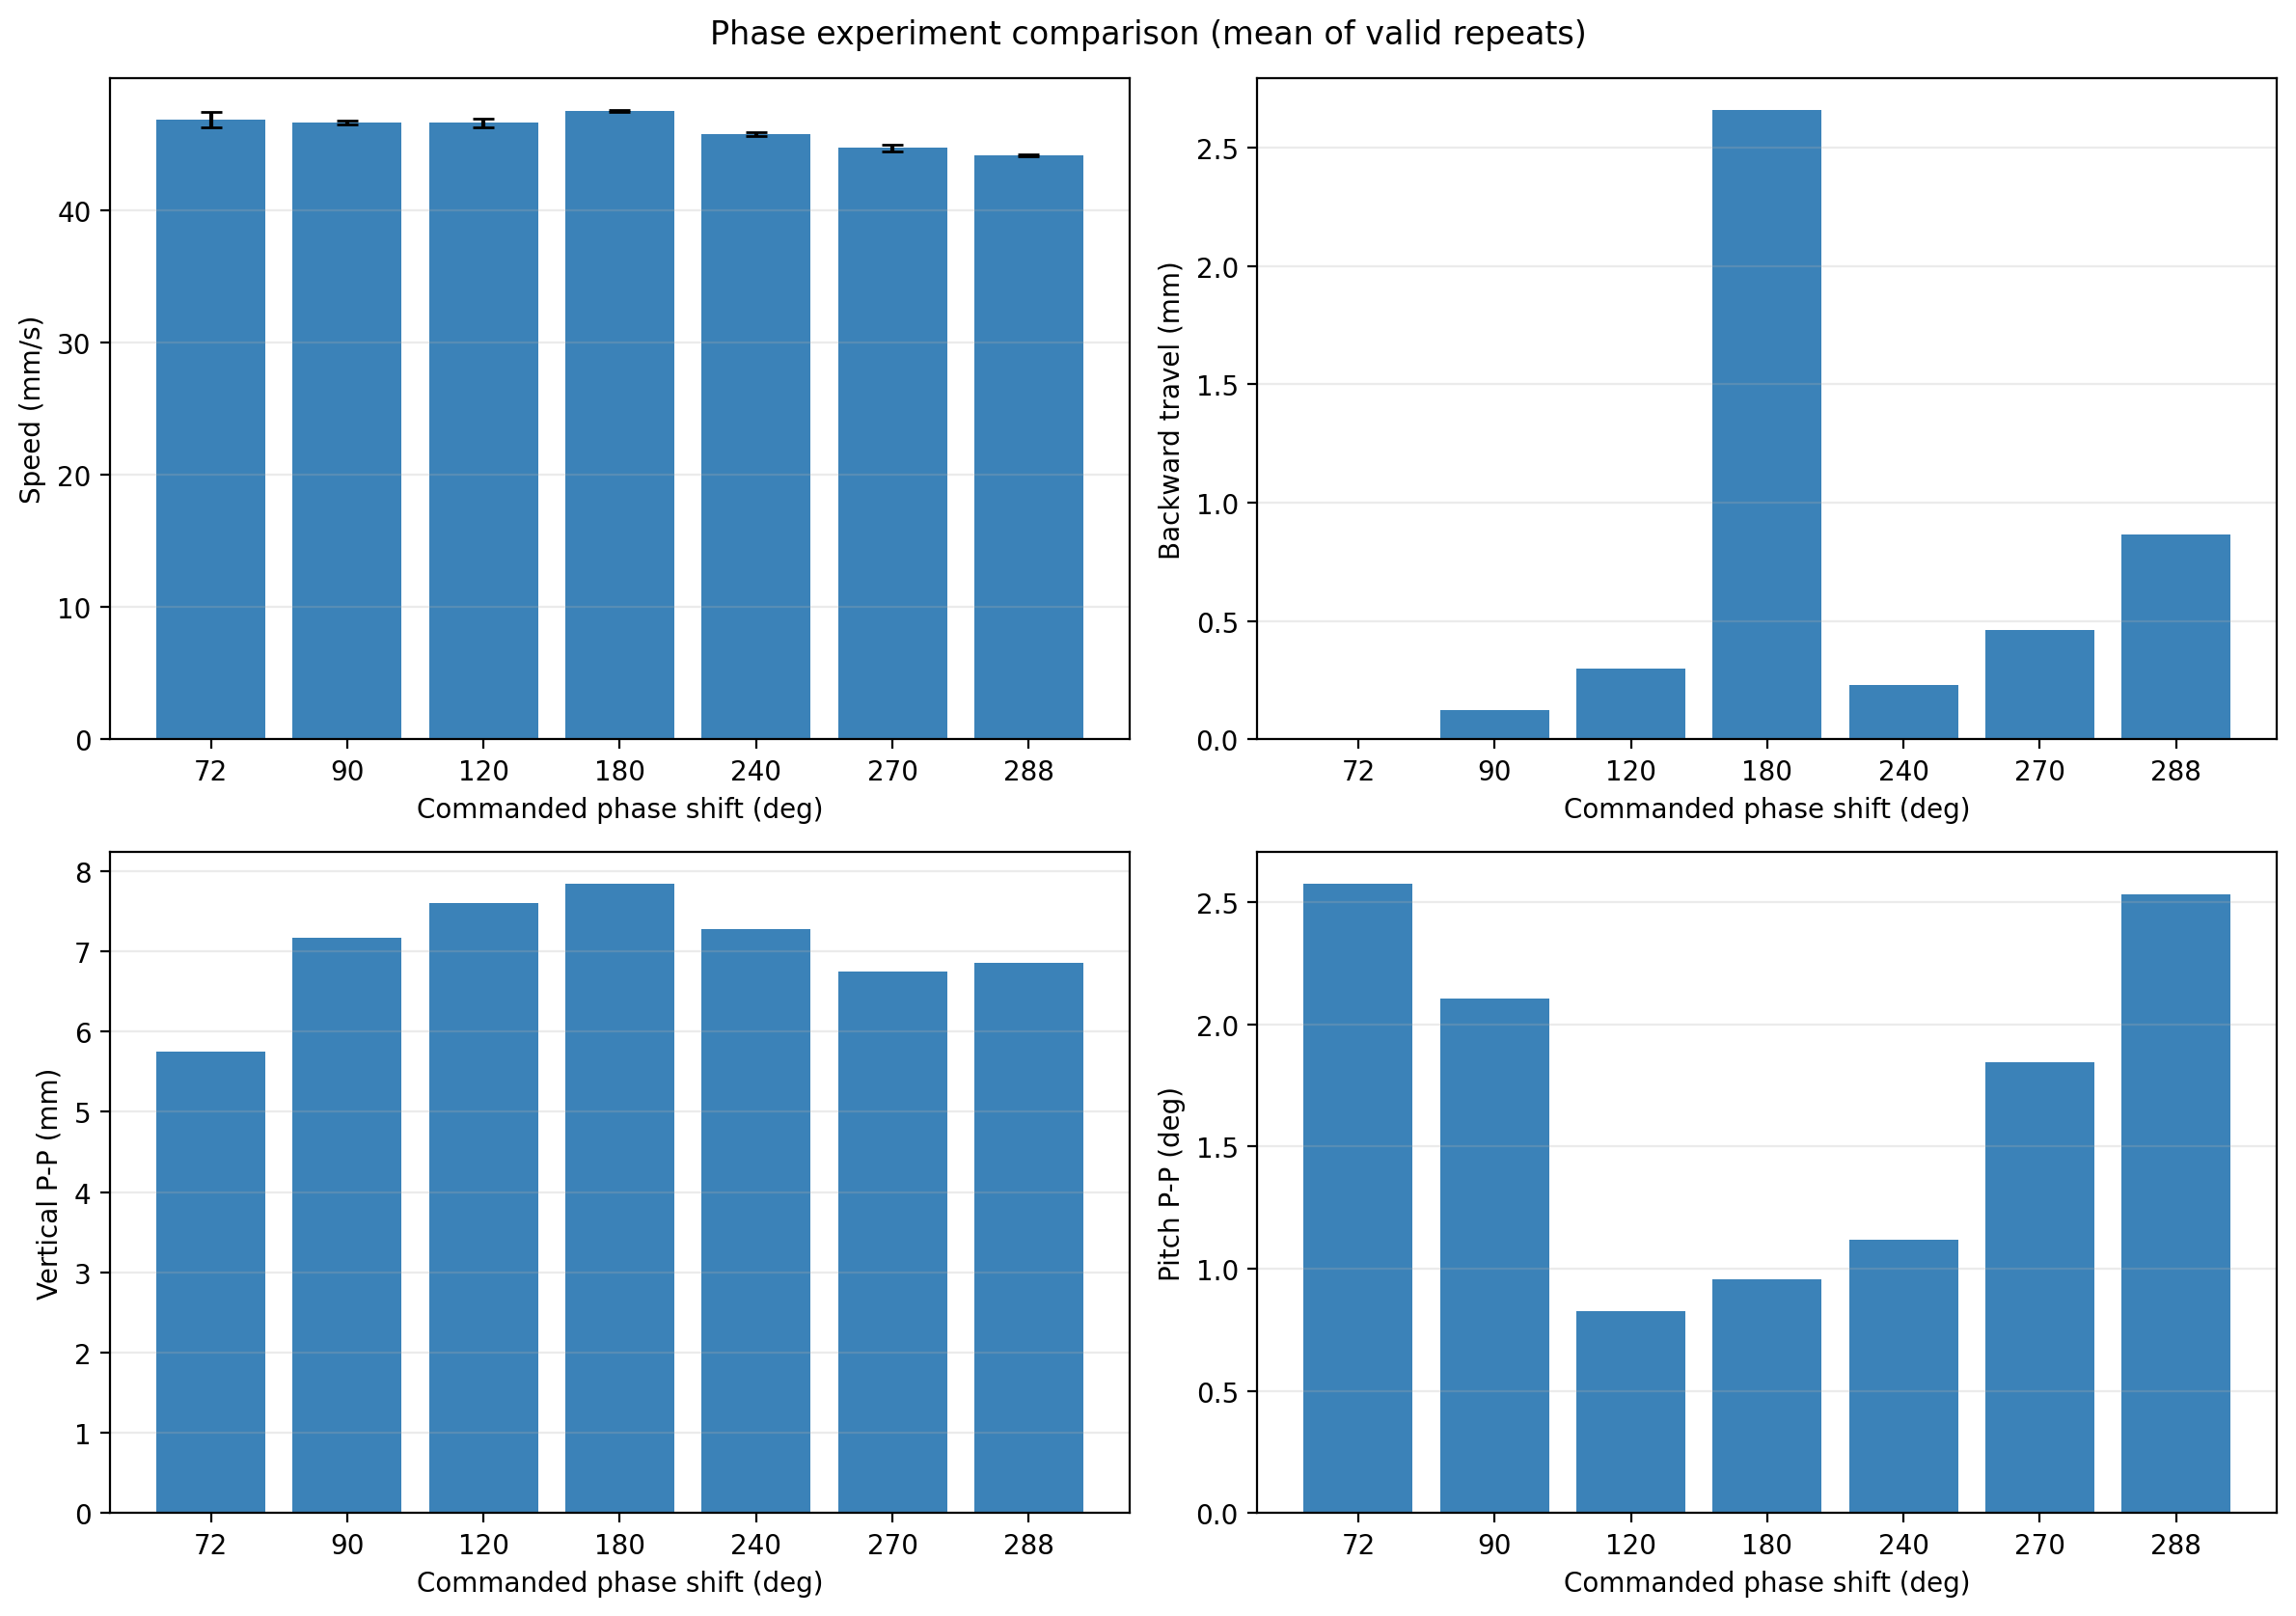

Source data for this figure (header and first rows):
Phase Shift Command (deg), Equivalent Signed Phase (deg), Valid Repeats, Mean Transport Time (s), SD Transport Time (s), Coefficient of Variation (%), Mean Transport Speed (mm/s), SD Transport Speed (mm/s), Mean Advance per Cycle (mm), Mean Total Backward Travel (mm), Mean Backward Travel Percentage (%), Mean Vertical Peak-to-Peak (mm), Mean Pitch Peak-to-Peak (deg), Performance Rank
72, 72, 3, 11.1, 0.1145, 1.031, 46.84, 0.6054, 138, 0.0, 0.0, 5.757, 2.577, 2
90, 90, 3, 11.16, 0.07486, 0.6707, 46.63, 0.1323, 139.7, 0.1226, 0.02378, 7.175, 2.107, 3
120, 120, 3, 11.21, 0.06279, 0.5601, 46.6, 0.3491, 137.5, 0.2987, 0.05727, 7.603, 0.8283, 4
180, 180, 3, 10.97, 0.02511, 0.2289, 47.52, 0.07628, 143.8, 2.66, 0.5106, 7.847, 0.9553, 1
240, -120, 3, 11.36, 0.0724, 0.6376, 45.76, 0.136, 135.3, 0.2293, 0.04412, 7.276, 1.118, 5
270, -90, 3, 11.66, 0.01196, 0.1026, 44.7, 0.2746, 132, 0.4603, 0.08813, 6.747, 1.845, 6
288, -72, 3, 11.37, 0.09087, 0.7992, 44.12, 0.07027, 130.9, 0.8663, 0.1721, 6.859, 2.531, 7
